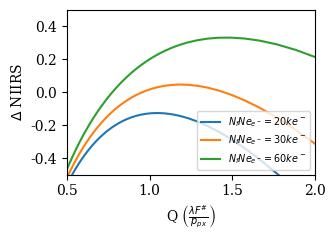

Recreate this plot in Python. (Note: this script raises an exception after producing the figure.)
#!/usr/bin/env python2
# -*- coding: utf-8 -*-
"""
Created on Tue Feb 28 22:26:58 2017

[redacted]
"""
import numpy as np
from matplotlib import rc
import matplotlib.pyplot as plt

rc('figure', figsize=(3.5,2.5))
rc('legend', fontsize='x-small')
rc('font', family='serif')

def giqe5(gsd, rer, snr, blur):
    c = [4.4, -3.32, 3.32, -5.308, -0.402, -2.92, -0.069]
    return c[0] + c[1]*np.log10(gsd) + \
        c[2]*(1. - np.exp(c[3] / snr)) * np.log10(rer) + \
            c[4]*np.log10(rer)**4 + c[5]/snr + c[6]*blur

def rer_approx(Q):
    '''
    Auelemann approximation for RER as a function of Q
    '''
    return 1. / (Q * (1. + 1./(Q**1.35))**(1./1.35))

def SNR_GIQE(Ne_well=10e3, Ne_rd=15.):
    return 0.07 * Ne_well / (np.sqrt(0.15 * Ne_well) + Ne_rd)

snr0 = 30.
rer0 = 0.3
Fnum0 = 10.
px_pitch0 = 6.5e-6
d_ap0 = 0.35
Ne_well0 = 30e3
alt = 500e3
lamda = 550e-9
snr_exp = 1.         # 1 for stabilized systems or variable blur, 1.5 for constant blur
gsd0 = px_pitch0 / (Fnum0*0.35) * alt
NIIRS0 = giqe5(gsd0, rer0, snr0, 1.0)
Q0 = Fnum0 * lamda / px_pitch0

lamda = 550e-9
Fnum = Fnum0
#d_ap = [0.2, 0.35, 0.5]
Ne_well = [20e3, 30e3, 60e3]

px_pitch = np.linspace(1e-6, 20e-6, 100)

iq = np.zeros([len(px_pitch), len(Ne_well)])
Q = np.zeros([len(px_pitch), len(Ne_well)])
gsd = np.zeros([len(px_pitch), len(Ne_well)])

for i, N_e in enumerate(Ne_well):
    Q[:,i] = Fnum * lamda / px_pitch
    #rer = rer_approx(Q[:,i])
    f = Fnum * d_ap0
    gsd[:,i] = px_pitch / f * alt
    rer = rer0 * gsd[:,i] / gsd0
    #snr = snr0 / (Q[:,i]/Q0)**snr_exp
    snr = SNR_GIQE(px_pitch**2 / px_pitch0**2 * N_e)             
    iq[:,i] = giqe5(gsd[:,i], rer, snr, 1.0) - NIIRS0

#plt.figure(1)
#plt.plot(px_pitch*1e6, Q)
#plt.xlabel('Pixel Pitch (um)')
#plt.ylabel('Q')
#plt.legend(['Ne_well = %.2f m' % (N/1e3) for N in Ne_well])
#
#plt.figure(2)
#plt.plot(px_pitch*1e6, gsd)
#plt.xlabel('Pixel Pitch (um)')
#plt.ylabel('GSD (m)')
#plt.legend(['Ne_well = %.2f ke-' % (N/1e3) for N in Ne_well])
#
#plt.figure(3)
#plt.plot(Q, gsd)
#plt.xlabel('Q')
#plt.ylabel('GSD (m)')
#plt.legend(['Ne_well = %.2f ke-' % (N/1e3) for N in Ne_well])
#plt.xlim(0.5, 3)
#
#plt.figure(4)
#plt.plot(Q, snr)
#plt.xlabel('Q')
#plt.ylabel('SNR')
#plt.legend(['Ne_well = %.2f ke-' % (N/1e3) for N in Ne_well])
#plt.xlim(0.5, 3)

f = plt.figure(5)
plt.plot(Q, iq)
#plt.vlines(Fnum0*lamda/px_pitch0, -0.8, 0.8, linestyle='--', 
#           color='r', linewidth=1)
plt.xlabel(r'Q $\left(\frac{\lambda F^\#}{p_{px}}\right)$')
plt.ylabel('$\Delta$ NIIRS')
plt.legend([r'$N_fNe_{e^-} = %.0f ke^-$' % (N/1e3) for N in Ne_well] +
        ['SkySat-C'], loc='lower right')
plt.xlim(0.5, 2)
plt.ylim(-0.5, 0.5)
f.set_tight_layout(True)
f.savefig('figures/Q_iq.pgf')

#f = plt.figure(6)
#plt.plot(np.linspace(0.5, 4), rer_approx(np.linspace(0.5, 4)))
#plt.xlabel('Q')
#plt.ylabel('RER')


plt.show()
